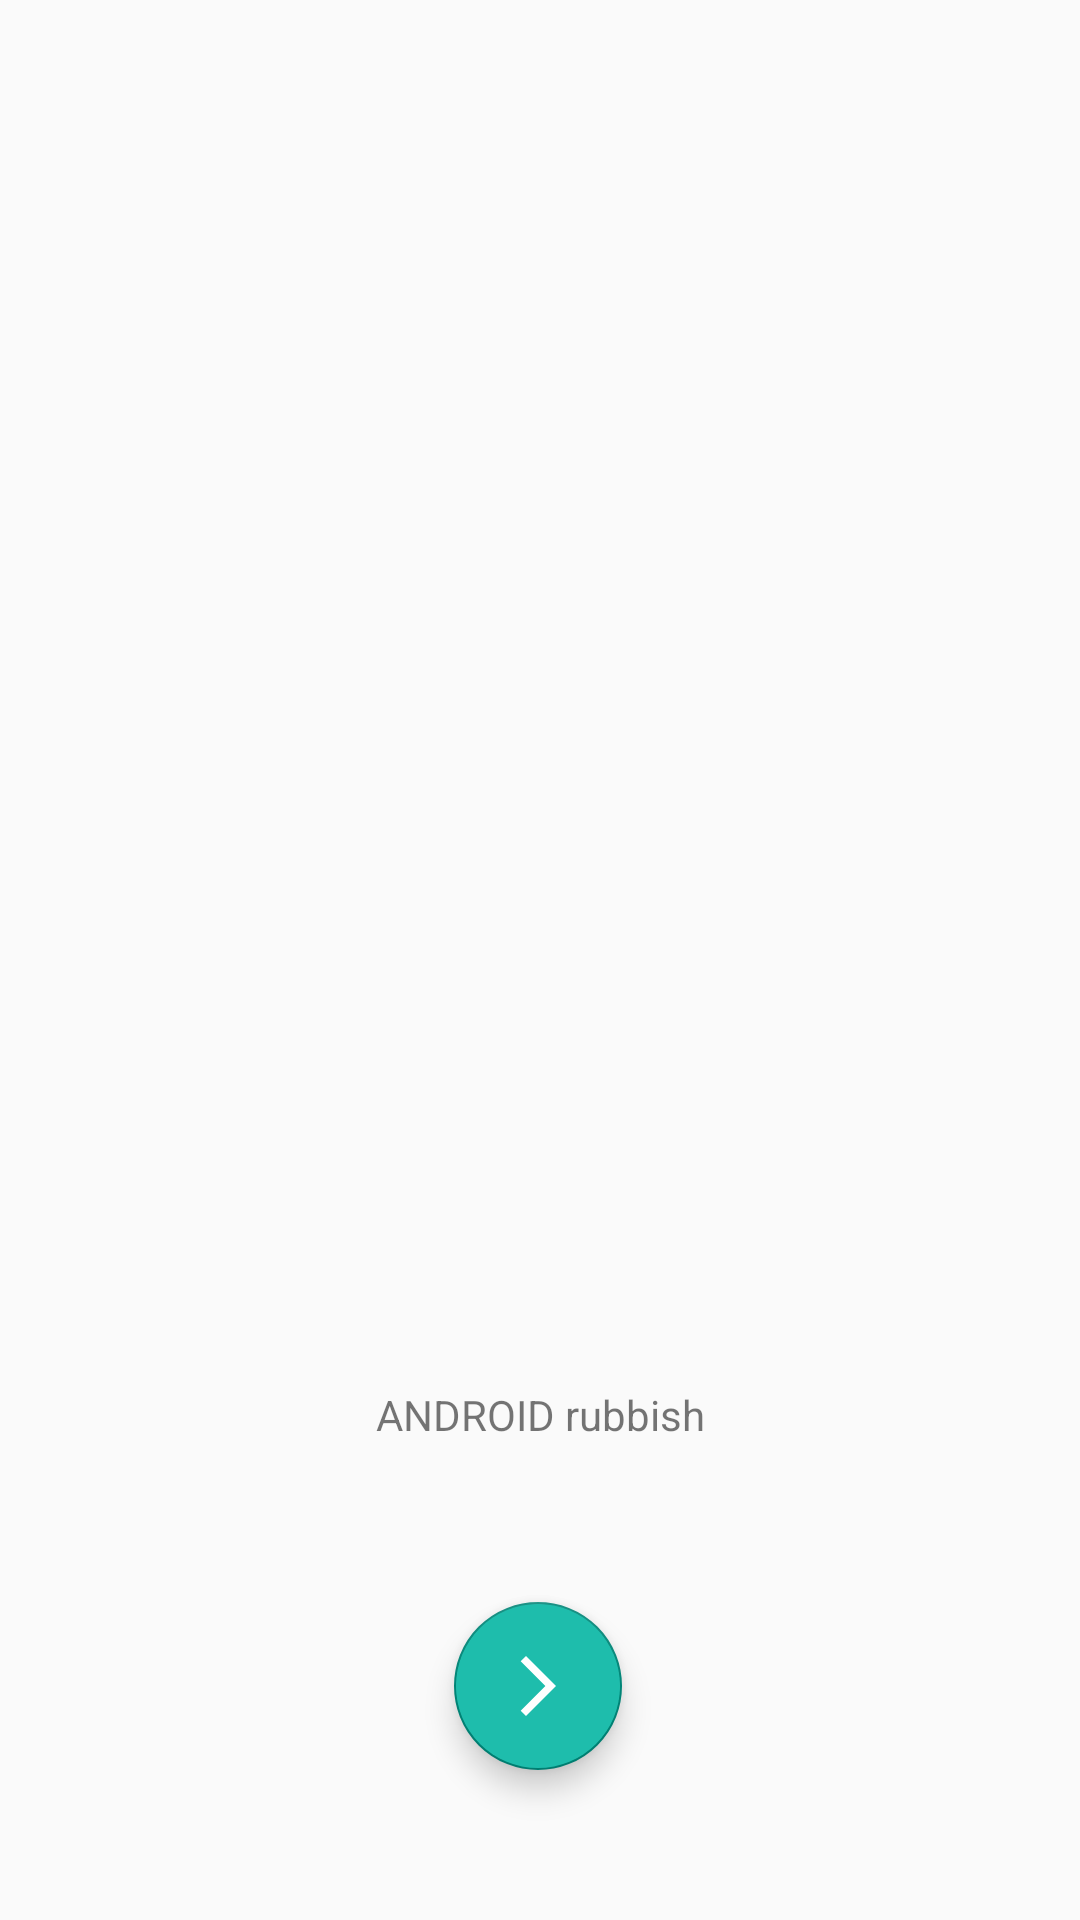

Here is an Android app screen rendered from its layout file. Give the layout XML and the strings, colors and styles it references.
<!-- AndroidManifest.xml: application theme Theme.RunTry -->
<!-- res/layout/activity_r1_c1.xml -->
<?xml version="1.0" encoding="utf-8"?>
<androidx.constraintlayout.widget.ConstraintLayout xmlns:android="http://schemas.android.com/apk/res/android"
    xmlns:app="http://schemas.android.com/apk/res-auto"
    xmlns:tools="http://schemas.android.com/tools"
    android:layout_width="match_parent"
    android:layout_height="match_parent"
    tools:context=".ActivityR1C1">


    <ImageView
        android:id="@+id/pop_img"
        android:layout_width="362dp"
        android:layout_height="218dp"
        android:layout_marginTop="204dp"
        android:scaleType="centerCrop"
        app:layout_constraintEnd_toEndOf="parent"
        app:layout_constraintHorizontal_bias="0.489"
        app:layout_constraintStart_toStartOf="parent"
        app:layout_constraintTop_toTopOf="parent"
        app:srcCompat="@drawable/cat1" />

    <TextView
        android:id="@+id/caption"
        android:layout_width="wrap_content"
        android:layout_height="wrap_content"
        android:layout_marginTop="40dp"
        android:text="@string/activity_one"
        app:layout_constraintEnd_toEndOf="parent"
        app:layout_constraintStart_toStartOf="parent"
        app:layout_constraintTop_toBottomOf="@+id/pop_img" />

    <com.google.android.material.floatingactionbutton.FloatingActionButton
        android:id="@+id/play_fab"
        android:layout_width="wrap_content"
        android:layout_height="wrap_content"
        android:backgroundTint="@color/green_dark"
        android:baselineAlignBottom="false"
        android:contentDescription="@string/activity_one"
        android:src="@drawable/ic_next"
        app:fabSize="normal"
        app:layout_anchorGravity="end|bottom"
        app:layout_constraintBottom_toBottomOf="parent"
        app:layout_constraintEnd_toEndOf="parent"
        app:layout_constraintHorizontal_bias="0.498"
        app:layout_constraintStart_toStartOf="parent"
        app:layout_constraintTop_toBottomOf="@+id/caption"
        app:layout_constraintVertical_bias="0.516" />
</androidx.constraintlayout.widget.ConstraintLayout>
<!-- resources referenced by this layout -->
<resources>
  <color name="green_dark">#1EBDAC</color>
  <!-- drawable ic_next (drawable) -->
  <vector
      android:autoMirrored="true"
      android:height="24dp"
      android:tint="@color/white"
      android:viewportHeight="24"
      android:viewportWidth="24"
      android:width="24dp"
      xmlns:android="http://schemas.android.com/apk/res/android">
  
      <path
          android:fillColor="@android:color/white"
          android:pathData="M6.23,20.23l1.77,1.77l10,-10l-10,-10l-1.77,1.77l8.23,8.23z"/>
  </vector>
  <string name="activity_one">ANDROID rubbish</string>
  <style name="Theme.RunTry" parent="Base.Theme.RunTry" />
  <color name="white">#FFFFFFFF</color>
  <style name="Base.Theme.RunTry" parent="Theme.AppCompat.Light.NoActionBar">
          
          
          
          <item name="colorPrimary">@color/blue_dark</item>
          <item name="colorPrimaryVariant">@color/blue_dark</item>
          <item name="colorOnPrimary">@color/white</item>
          
          <item name="colorSecondary">@color/teal_200</item>
          <item name="colorSecondaryVariant">@color/teal_700</item>
          <item name="colorOnSecondary">@color/black</item>
          
          <item name="android:statusBarColor" tools:targetApi="l">?attr/colorPrimaryVariant</item>
      </style>
  <color name="blue_dark">#5591EB</color>
  <color name="teal_200">#FF03DAC5</color>
  <color name="teal_700">#FF018786</color>
  <color name="black">#FF000000</color>
</resources>
